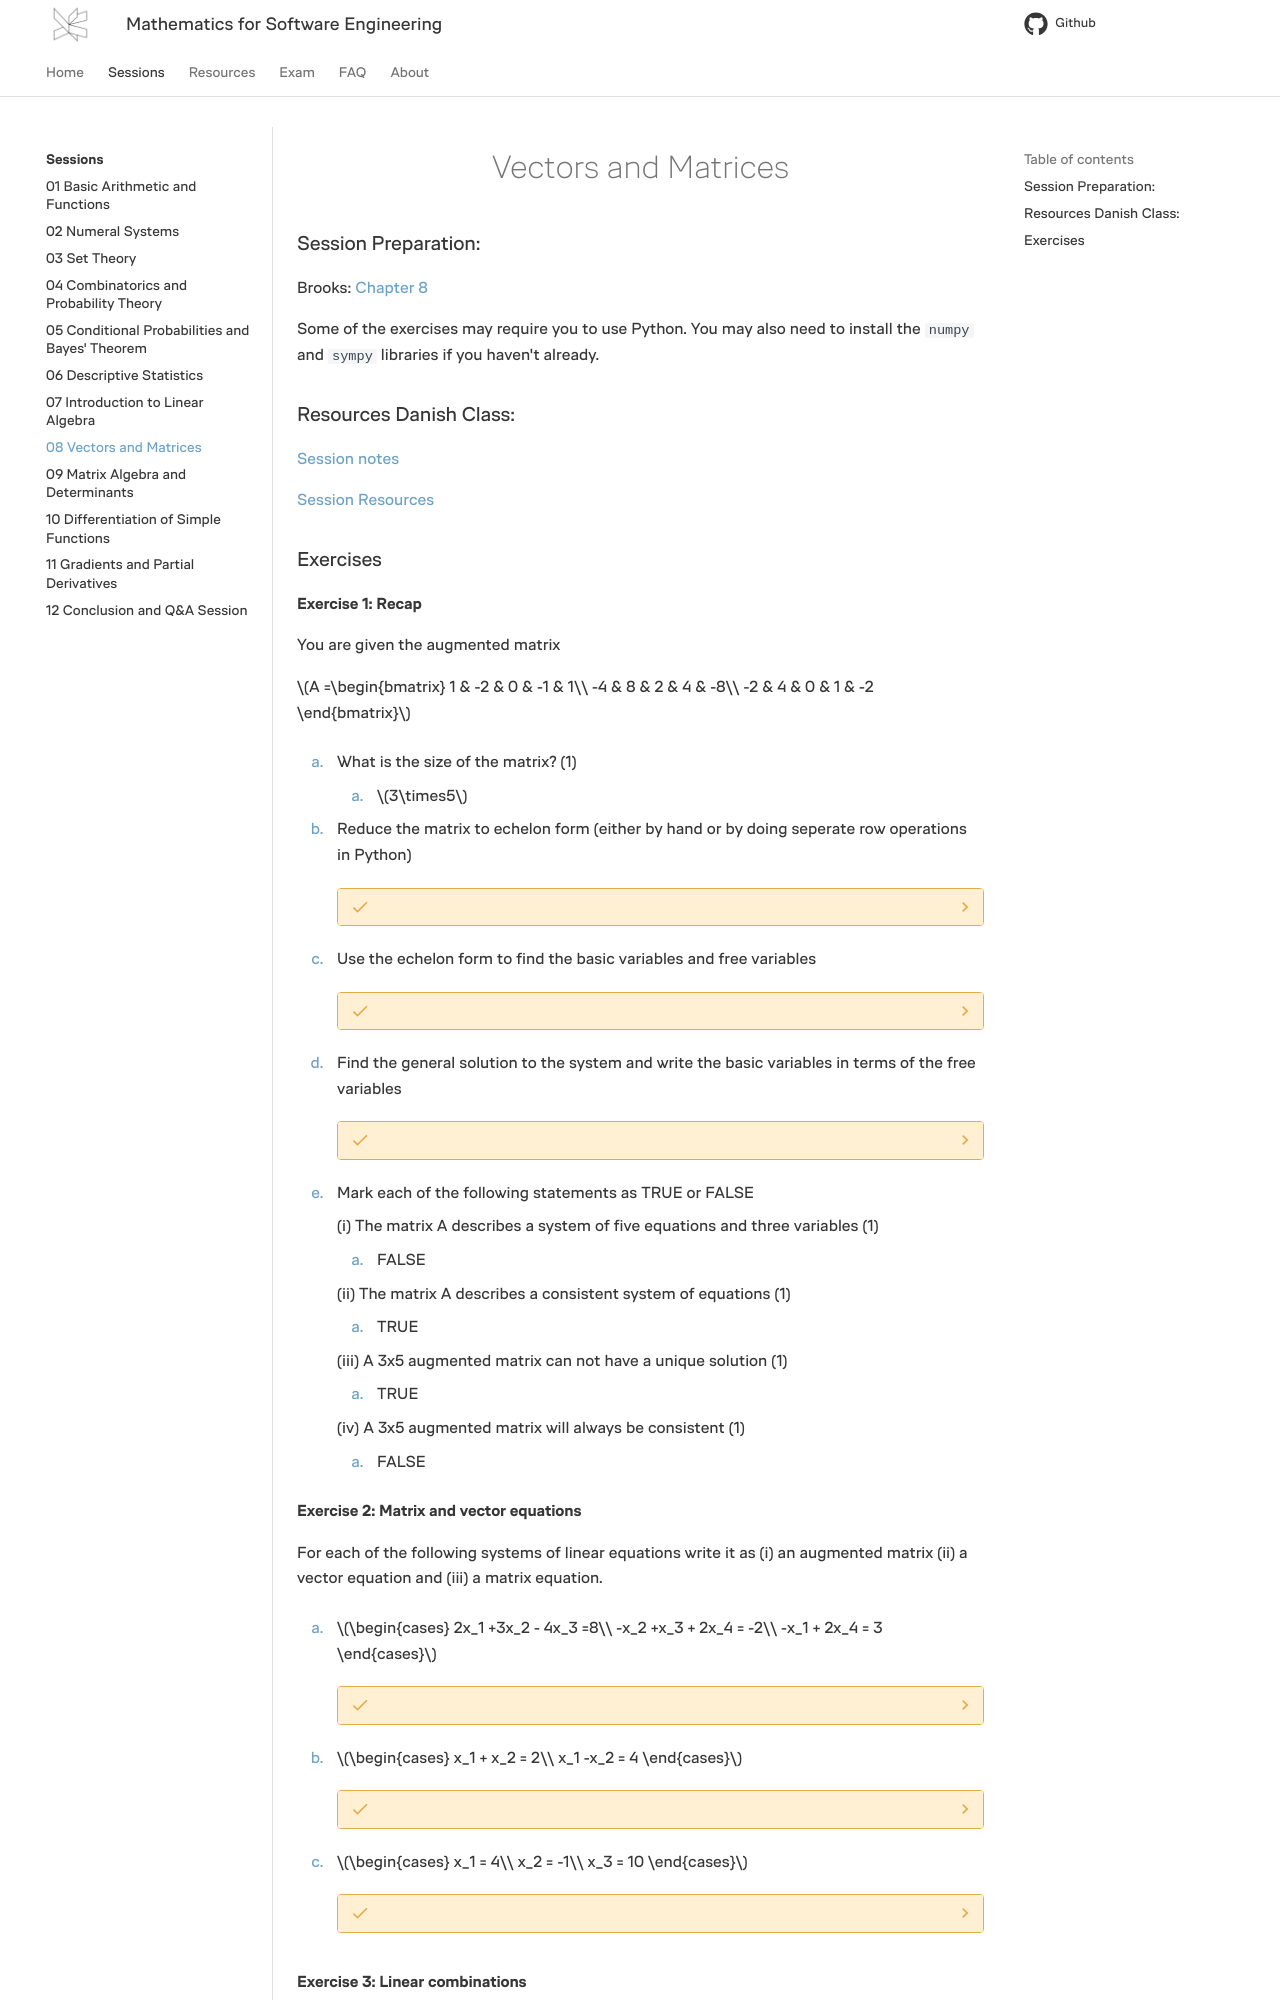

repository: RBrooksDK/MSE1_25 · page: 08/index.html · generator: mkdocs

---
tags:
    - Linear algebra
    - Systems of linear equations
    - Matrix operations
    - Matrices
    - Linear transformations    
---

<h1 align="center">Vectors and Matrices</h1>

### Session Preparation:

Brooks: [Chapter 8](https://docs.google.com/viewer?url=https://raw.githubusercontent.com/RBrooksDK/MSE_book_v2/master/main.pdf)

Some of the exercises may require you to use Python. You may also need to install the `numpy` and `sympy` libraries if you haven't already.

### Resources Danish Class:

[Session notes](https://drive.google.com/file/d/1-oUrgA9oSCvoJXn-CHBLynj6iMy45aFx/view?usp=sharing)

[Session Resources](https://viaucdk-my.sharepoint.com/:f:/g/personal/rib_viauc_dk/Ep-kuPOC2r5NsJOp-SzZ1U8BsPWE1ZL0SEZTvJ8NXxrsHQ?e=8C0TgD)

### Exercises

#### Exercise 1: Recap

You are given the augmented matrix

$A =\begin{bmatrix}
    1 &  -2 &  0 &  -1 & 1\\
    -4 &  8 &  2 &  4 & -8\\
    -2 &  4 &  0 &  1 &  -2
\end{bmatrix}$

1. What is the size of the matrix? (1)
{ .annotate }

    1. $3\times5$

2. Reduce the matrix to echelon form (either by hand or by doing seperate row operations in Python)

    ??? answer "&nbsp;"

        Note. There are many ways to reduce the matrix to echelon form. Here is one way to do it.

        $\begin{bmatrix}
            1 &  -2 &  0 &  -1 & 1 \\
            0 &  0 &  2 &  0 & -4 \\
            0 &  0 &  0 &  -1 &  0
        \end{bmatrix}$

3. Use the echelon form to find the basic variables and free variables

    ??? answer "&nbsp;"

        The basic variables are $x_1$, $x_3$ and $x_4$ and the free variable is $x_2$

4. Find the general solution to the system and write the basic variables in terms of the free variables

    ??? answer "&nbsp;"
        Express $x_1, x_3$, and $x_4$ in terms of the free variable $x_2$ :
        1. From Row 1: $x_1-2 x_2=1 \Rightarrow x_1=2 x_2+1$
        2. From Row 2: $x_3=-2$
        3. From Row 3: $x_4=0$

5. Mark each of the following statements as TRUE or FALSE

    (i)  The matrix A describes a system of five equations and three variables (1)
    { .annotate }

    1. FALSE

    (ii)  The matrix A describes a consistent system of equations (1)
    { .annotate }

    1. TRUE

    (iii)  A 3x5 augmented matrix can not have a unique solution (1)
    { .annotate }

    1. TRUE

    (iv)  A 3x5 augmented matrix will always be consistent (1)
    { .annotate }

    1. FALSE
